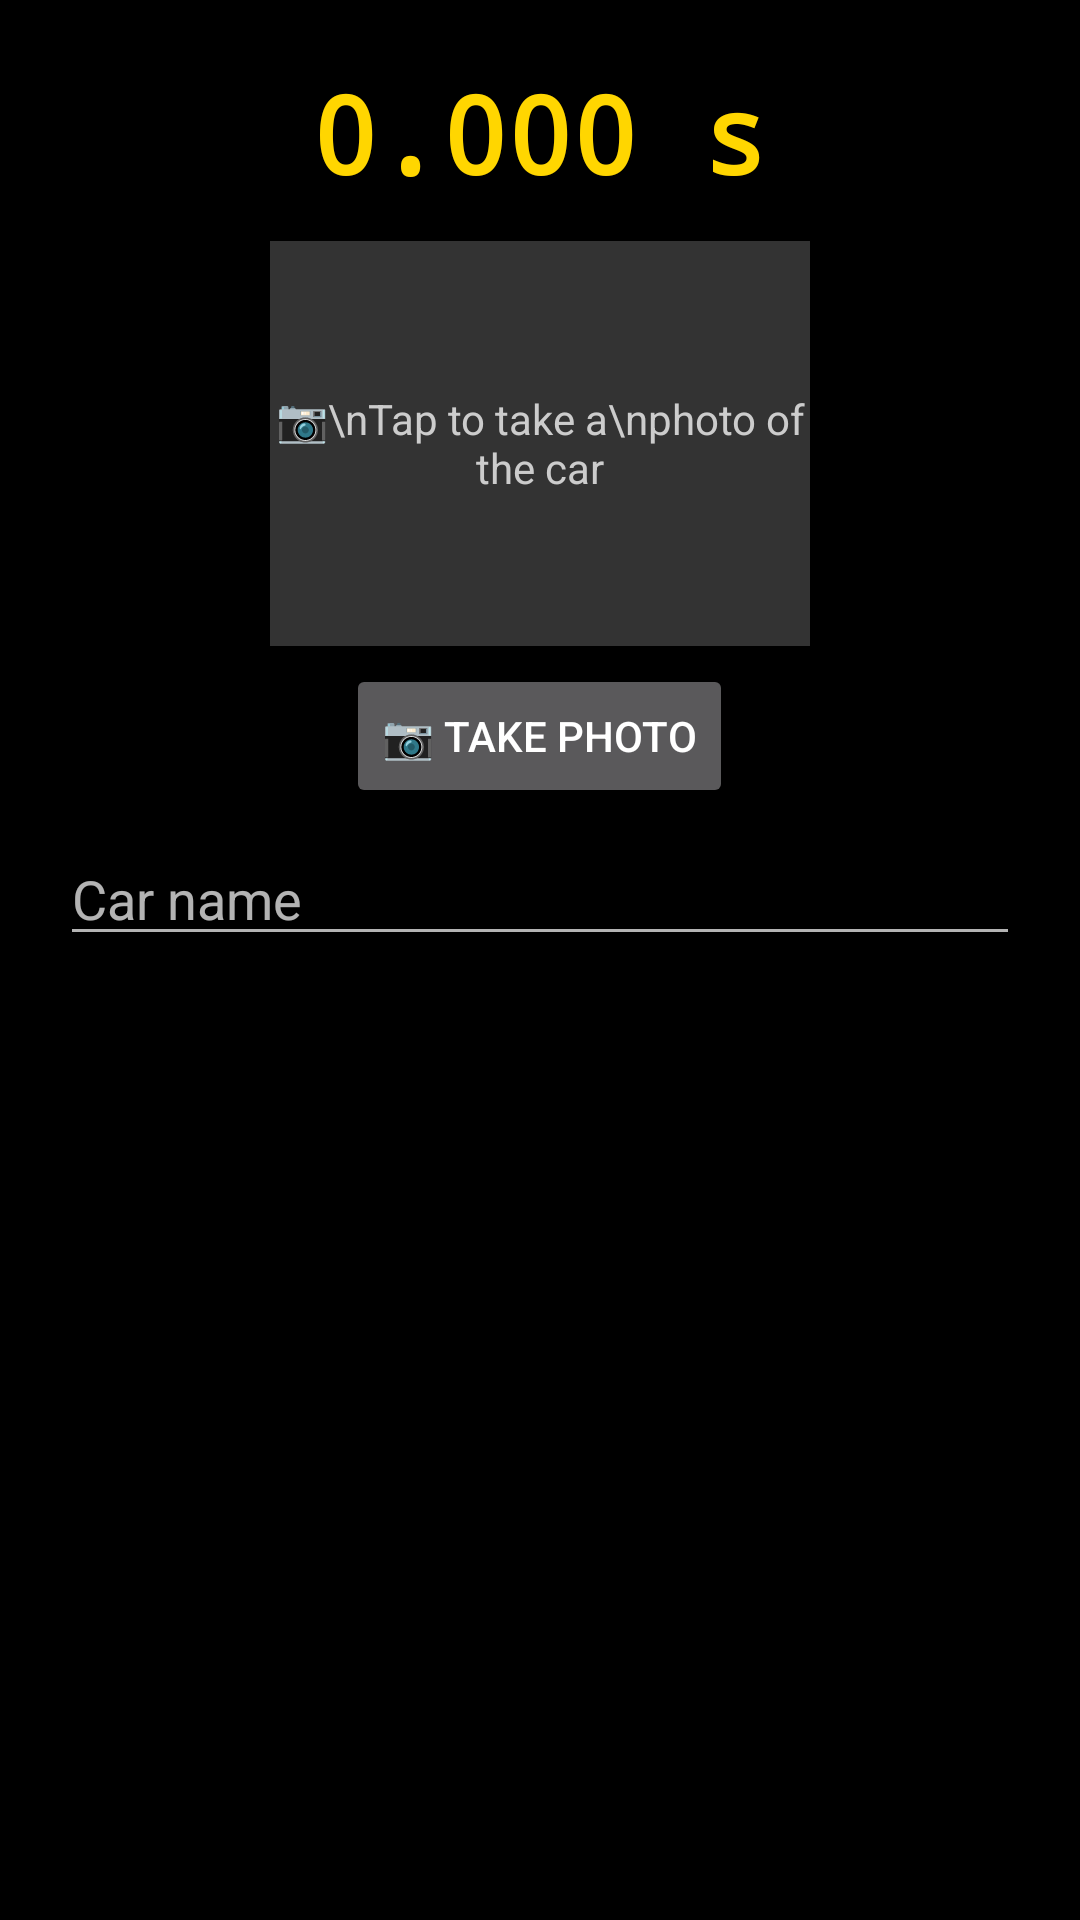

Here is an Android app screen rendered from its layout file. Give the layout XML and the strings, colors and styles it references.
<!-- AndroidManifest.xml: application theme Theme.HotWheelsTimer -->
<!-- res/layout/dialog_save.xml -->
<?xml version="1.0" encoding="utf-8"?>
<ScrollView xmlns:android="http://schemas.android.com/apk/res/android"
    android:layout_width="match_parent"
    android:layout_height="wrap_content">

    <LinearLayout
        android:layout_width="match_parent"
        android:layout_height="wrap_content"
        android:gravity="center_horizontal"
        android:orientation="vertical"
        android:padding="20dp">

        <TextView
            android:id="@+id/saveTime"
            android:layout_width="wrap_content"
            android:layout_height="wrap_content"
            android:fontFamily="monospace"
            android:text="0.000 s"
            android:textColor="#FFD600"
            android:textSize="36sp"
            android:textStyle="bold" />

        
        <FrameLayout
            android:id="@+id/photoFrame"
            android:layout_width="180dp"
            android:layout_height="135dp"
            android:layout_marginTop="12dp"
            android:background="#333333"
            android:clickable="true"
            android:focusable="true"
            android:foreground="?android:attr/selectableItemBackground">

            <ImageView
                android:id="@+id/photoPreview"
                android:layout_width="match_parent"
                android:layout_height="match_parent"
                android:contentDescription="Car photo"
                android:scaleType="centerCrop" />

            <TextView
                android:id="@+id/photoHint"
                android:layout_width="wrap_content"
                android:layout_height="wrap_content"
                android:layout_gravity="center"
                android:gravity="center"
                android:text="📷\nTap to take a\nphoto of the car"
                android:textColor="#CCCCCC"
                android:textSize="14sp" />
        </FrameLayout>

        <Button
            android:id="@+id/takePhotoButton"
            android:layout_width="wrap_content"
            android:layout_height="wrap_content"
            android:layout_marginTop="6dp"
            android:text="📷 Take photo" />

        <AutoCompleteTextView
            android:id="@+id/carName"
            android:layout_width="match_parent"
            android:layout_height="wrap_content"
            android:layout_marginTop="8dp"
            android:completionThreshold="1"
            android:hint="Car name"
            android:imeOptions="actionDone"
            android:inputType="textCapWords"
            android:maxLength="30"
            android:singleLine="true" />
    </LinearLayout>
</ScrollView>
<!-- resources referenced by this layout -->
<resources>
  <style name="Theme.HotWheelsTimer" parent="Theme.AppCompat.NoActionBar">
          <item name="android:windowFullscreen">true</item>
          <item name="android:windowBackground">@android:color/black</item>
          <item name="colorAccent">#FF6D00</item>
      </style>
</resources>
